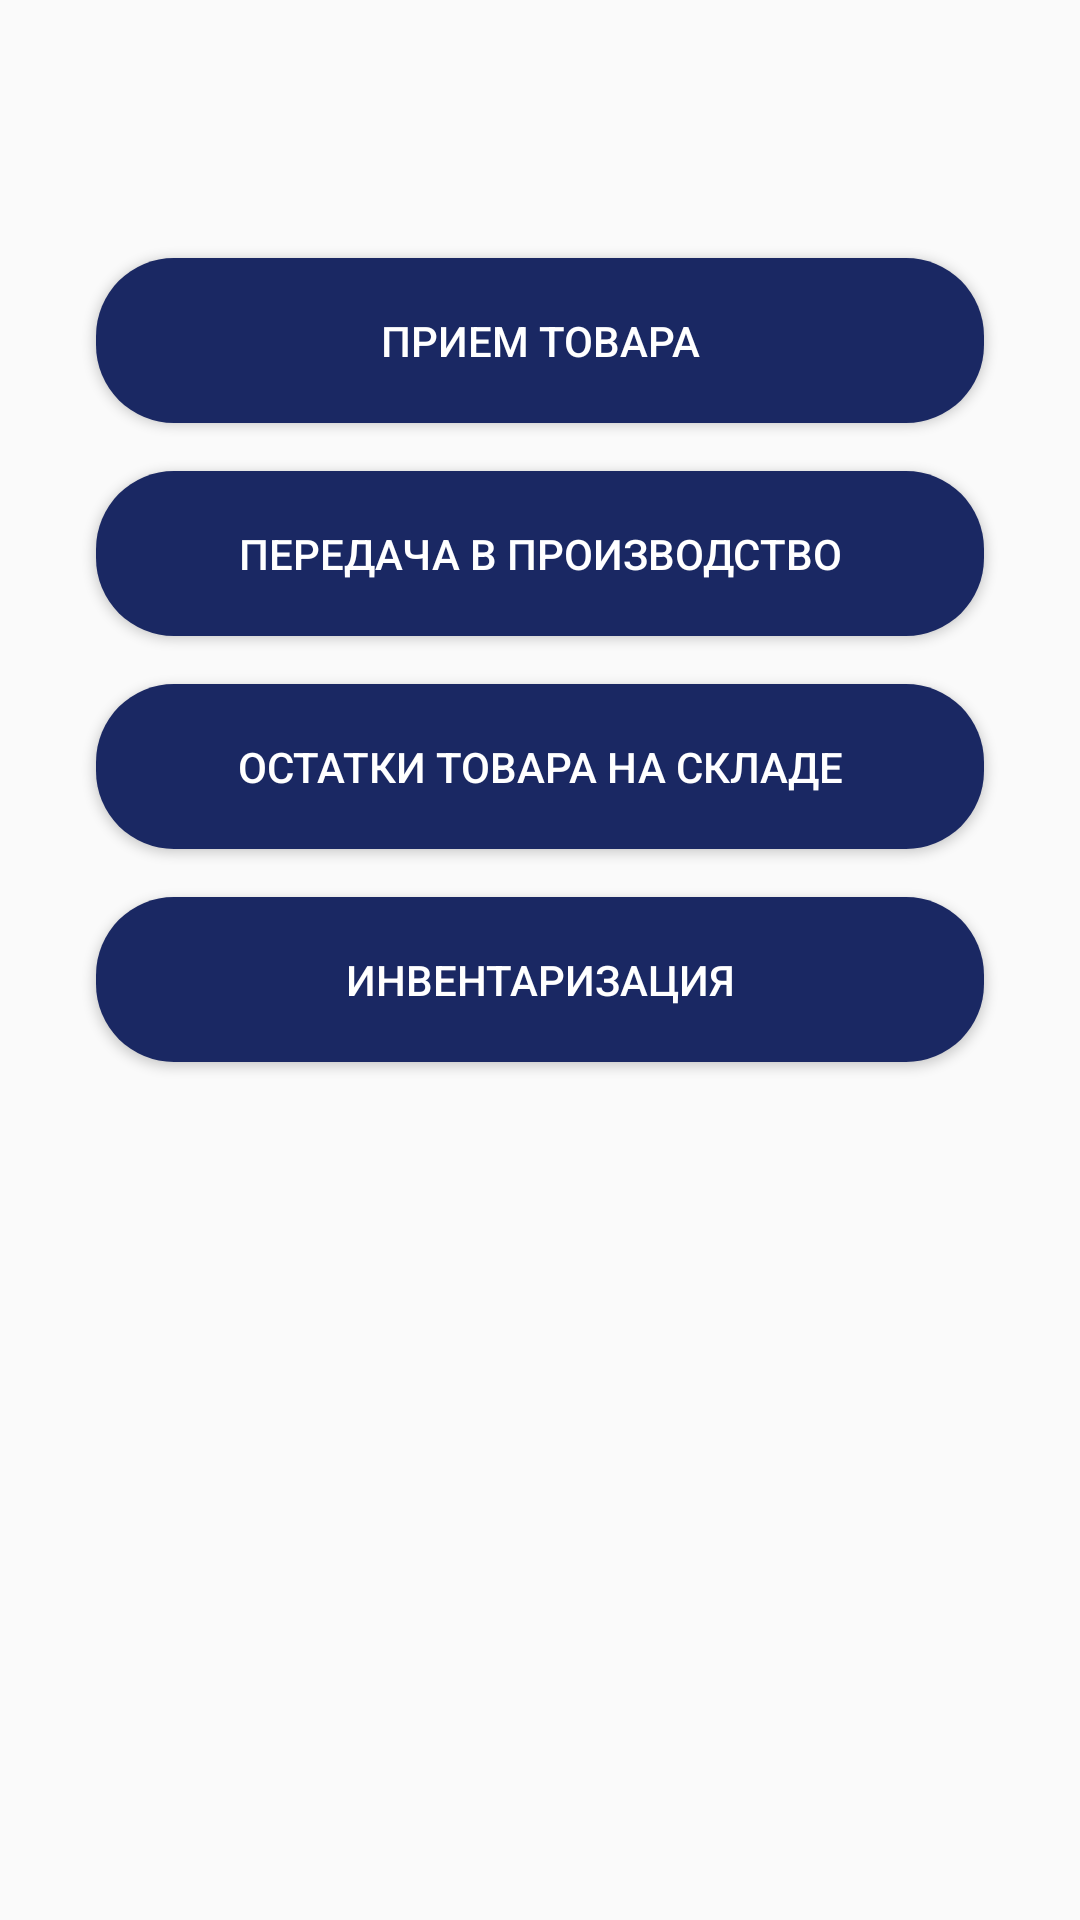

Write the Android layout XML for this screen, with the resource values it uses.
<!-- AndroidManifest.xml: application theme AppTheme -->
<!-- res/layout/content_modules.xml -->
<?xml version="1.0" encoding="utf-8"?>
<android.support.constraint.ConstraintLayout xmlns:android="http://schemas.android.com/apk/res/android"
    xmlns:app="http://schemas.android.com/apk/res-auto"
    xmlns:tools="http://schemas.android.com/tools"
    android:id="@+id/menu_layout"
    android:layout_width="match_parent"
    android:layout_height="match_parent"
    android:layout_gravity="center"
    app:layout_behavior="@string/appbar_scrolling_view_behavior"
    tools:context="ru.cityprint.arm.warehouse.ui.ModulesActivity"
    tools:showIn="@layout/app_bar_modules">

    <Button
        android:id="@+id/button1"
        style="@style/PrimaryButton"
        android:layout_width="0dp"
        android:layout_marginEnd="32dp"
        android:layout_marginStart="32dp"
        android:text="@string/products"
        android:textColor="@android:color/white"
        android:textSize="14sp"
        app:layout_constraintBottom_toTopOf="@+id/button2"
        app:layout_constraintEnd_toEndOf="parent"
        app:layout_constraintStart_toStartOf="parent"
        app:layout_constraintTop_toTopOf="parent"
        app:layout_constraintVertical_chainStyle="packed" />

    <Button
        android:id="@+id/button2"
        style="@style/PrimaryButton"
        android:layout_width="0dp"
        android:layout_marginEnd="32dp"
        android:layout_marginStart="32dp"
        android:layout_marginTop="16dp"
        android:text="@string/production"
        android:textAlignment="center"
        android:textColor="@android:color/white"
        android:textSize="14sp"
        app:layout_constraintBottom_toTopOf="@+id/button3"
        app:layout_constraintEnd_toEndOf="parent"
        app:layout_constraintHorizontal_bias="1.0"
        app:layout_constraintStart_toStartOf="parent"
        app:layout_constraintTop_toBottomOf="@+id/button1" />

    <Button
        android:id="@+id/button3"
        style="@style/PrimaryButton"
        android:layout_width="0dp"
        android:layout_marginEnd="32dp"
        android:layout_marginStart="32dp"
        android:layout_marginTop="16dp"
        android:text="@string/stock"
        android:textColor="@android:color/white"
        app:layout_constraintBottom_toTopOf="@+id/button4"
        app:layout_constraintEnd_toEndOf="parent"
        app:layout_constraintHorizontal_bias="0.0"
        app:layout_constraintStart_toStartOf="parent"
        app:layout_constraintTop_toBottomOf="@+id/button2" />

    <Button
        android:id="@+id/button4"
        style="@style/PrimaryButton"
        android:layout_width="0dp"
        android:layout_marginBottom="200dp"
        android:layout_marginEnd="32dp"
        android:layout_marginStart="32dp"
        android:layout_marginTop="16dp"
        android:text="@string/inventory"
        android:textColor="@android:color/white"
        app:layout_constraintBottom_toBottomOf="parent"
        app:layout_constraintEnd_toEndOf="parent"
        app:layout_constraintHorizontal_bias="0.0"
        app:layout_constraintStart_toStartOf="parent"
        app:layout_constraintTop_toBottomOf="@+id/button3" />
</android.support.constraint.ConstraintLayout>
<!-- res/layout/app_bar_modules.xml (included above) -->
<?xml version="1.0" encoding="utf-8"?>
<android.support.design.widget.CoordinatorLayout xmlns:android="http://schemas.android.com/apk/res/android"
    xmlns:app="http://schemas.android.com/apk/res-auto"
    xmlns:tools="http://schemas.android.com/tools"
    android:layout_width="match_parent"
    android:layout_height="match_parent"
    tools:context="ru.cityprint.arm.warehouse.ui.ModulesActivity">

    <android.support.design.widget.AppBarLayout
        android:layout_width="match_parent"
        android:layout_height="wrap_content"
        android:theme="@style/AppTheme.AppBarOverlay">

        <android.support.v7.widget.Toolbar
            android:id="@+id/toolbar"
            android:layout_width="match_parent"
            android:layout_height="?attr/actionBarSize"
            app:popupTheme="@style/AppTheme.PopupOverlay" />

    </android.support.design.widget.AppBarLayout>

    <include layout="@layout/content_modules" />



</android.support.design.widget.CoordinatorLayout>
<!-- resources referenced by this layout -->
<resources>
  <string name="inventory">Инвентаризация</string>
  <string name="production">Передача в производство</string>
  <string name="products">Прием товара</string>
  <string name="stock">Остатки товара на складе</string>
  <style name="AppTheme.AppBarOverlay" parent="ThemeOverlay.AppCompat.Dark.ActionBar">
          <item name="colorPrimary">@color/colorPrimary</item>
          <item name="colorPrimaryDark">@color/colorPrimaryDark</item>
          <item name="android:navigationBarColor">@color/colorToolbar</item>
          <item name="android:background">@color/colorToolbar</item>
      </style>
  <style name="AppTheme.PopupOverlay" parent="ThemeOverlay.AppCompat.Light">
          <item name="colorPrimary">@color/colorPrimary</item>
          <item name="colorPrimaryDark">@color/colorPrimaryDark</item>
          <item name="android:navigationBarColor">@color/colorToolbar</item>
          <item name="android:background">@color/colorToolbar</item>
      </style>
  <style name="PrimaryButton" parent="@style/Widget.AppCompat.Button.Colored">
          <item name="android:background">@drawable/btn_rounded_corner</item>
          <item name="android:buttonStyle">@style/Widget.AppCompat.Button.Borderless.Colored</item>
  
          <item name="colorControlHighlight">@color/colorToolbar</item>
          <item name="colorAccent">@color/colorPrimary</item>
          <item name="android:layout_height">55dp</item>
      </style>
  <style name="AppTheme" parent="Theme.AppCompat.Light.NoActionBar">
          
          <item name="colorPrimary">@color/colorPrimary</item>
          <item name="colorPrimaryDark">@color/colorPrimaryDark</item>
          <item name="colorAccent">@color/colorAccent</item>
          <item name="android:navigationBarColor">@color/colorToolbar</item>
          <item name="android:actionMenuTextColor">@android:color/white</item>
          <item name="actionOverflowButtonStyle">@style/OverFlow</item>
      </style>
  <color name="colorPrimary">#3F51B5</color>
  <color name="colorPrimaryDark">#303F9F</color>
  <color name="colorToolbar">#555c79</color>
  <!-- drawable btn_rounded_corner (drawable) -->
  <?xml version="1.0" encoding="utf-8"?>
  <shape xmlns:android="http://schemas.android.com/apk/res/android"
      android:shape="rectangle">
  
      <corners android:radius="26dp"/>
      <solid android:color="@color/colorBtnMenu"/>
      <padding
          android:bottom="5dp"
          android:left="10dp"
          android:right="10dp"
          android:top="5dp"/>
  
  </shape>
  <color name="colorAccent">#ff4081</color>
  <style name="OverFlow" parent="Widget.AppCompat.ActionButton.Overflow">
          <item name="android:src">@drawable/ic_action_menu</item>
      </style>
  <color name="colorBtnMenu">#1A2863</color>
</resources>
